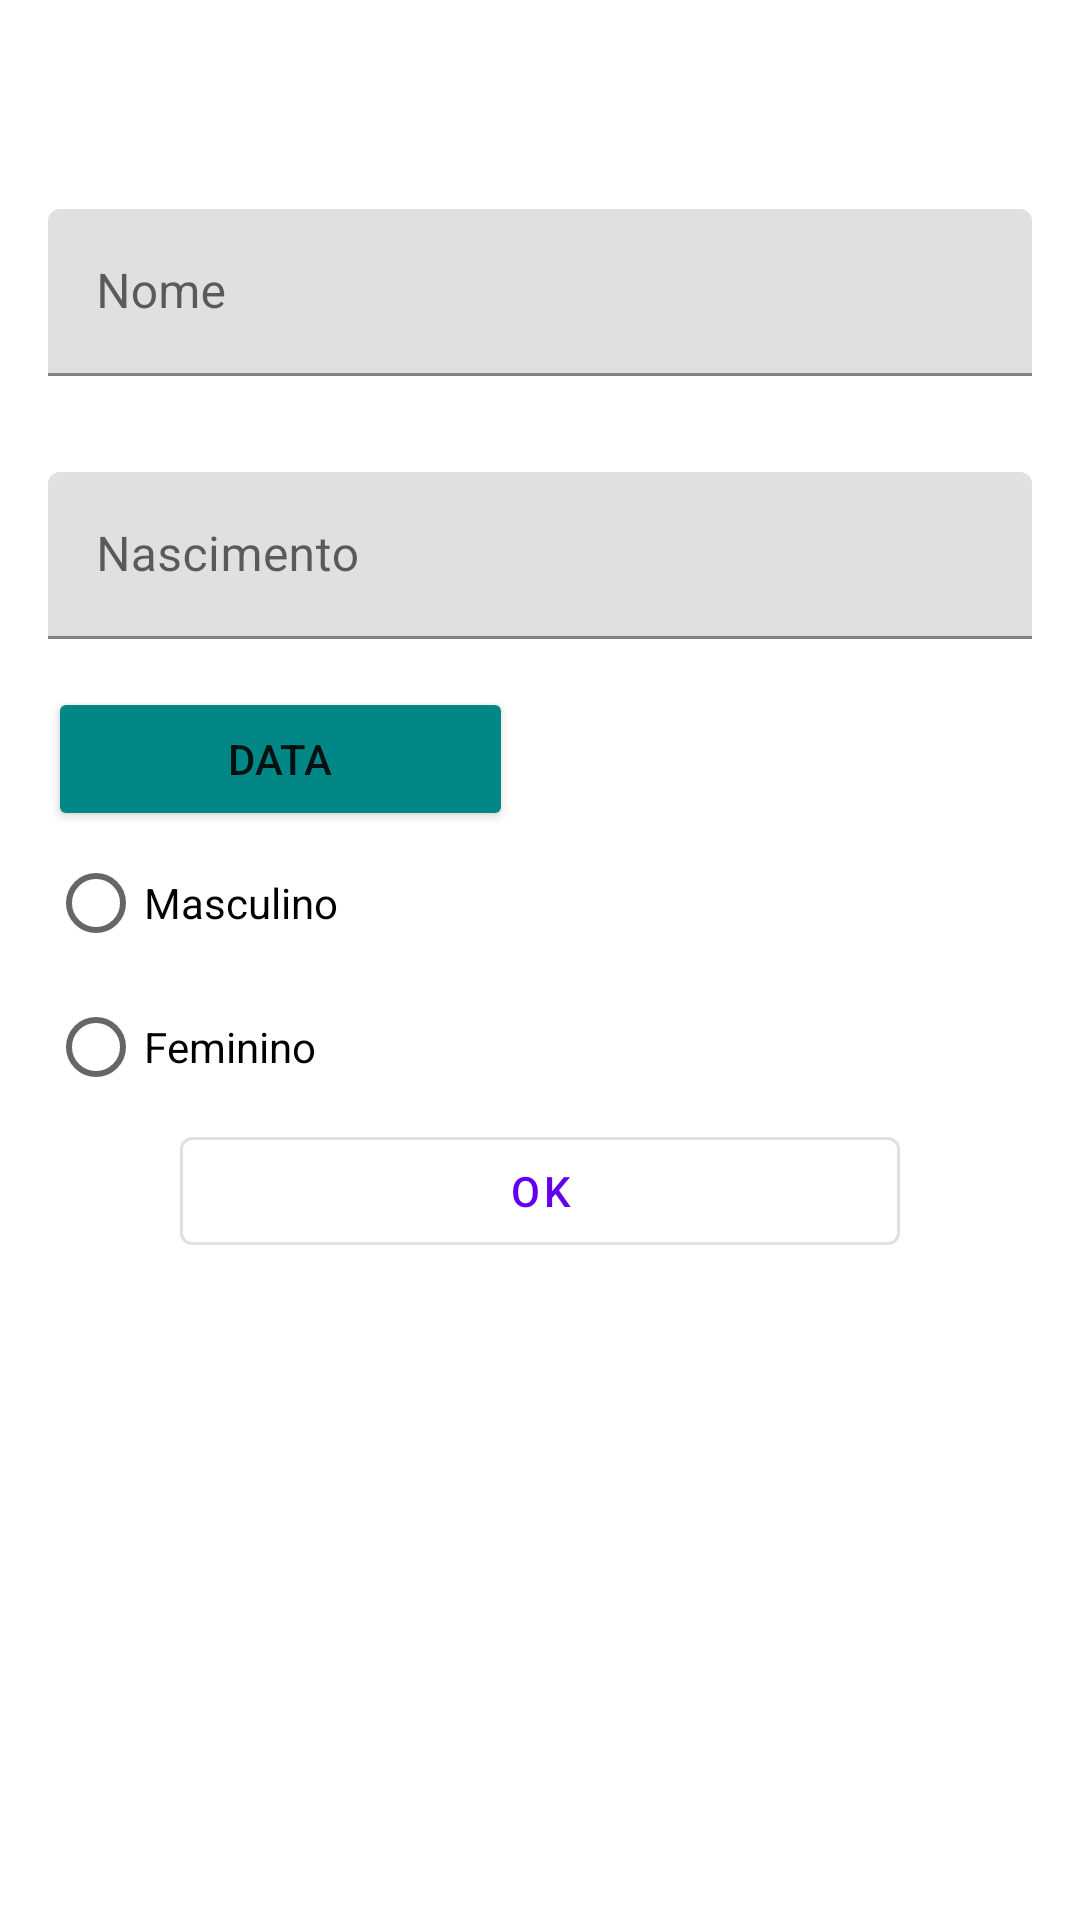

Android layout source for this screen:
<!-- AndroidManifest.xml: application theme Theme.Cuidese -->
<!-- res/layout/activity_person.xml -->
<?xml version="1.0" encoding="utf-8"?>
<LinearLayout xmlns:android="http://schemas.android.com/apk/res/android"
    xmlns:app="http://schemas.android.com/apk/res-auto"
    xmlns:tools="http://schemas.android.com/tools"
    android:layout_width="match_parent"
    android:layout_height="match_parent"
    android:orientation="vertical"
    android:paddingLeft="16dp"
    android:paddingRight="16dp">

    <com.google.android.material.textview.MaterialTextView
            android:id="@+id/lbnovapessoa"
            android:layout_width="match_parent"
            android:layout_height="wrap_content"
            android:paddingTop="16dp"
            android:paddingBottom="16dp"
            android:text=""
            android:textAlignment="center"
            android:textAppearance="?attr/textAppearanceHeadline4"
            android:textSize="16sp" />

        <com.google.android.material.textfield.TextInputLayout
            android:layout_width="match_parent"
            android:layout_height="wrap_content"
            android:layout_gravity="center"
            android:hint="@string/person_name_edit_text"
            android:paddingTop="16dp"
            android:paddingBottom="16dp">

            <com.google.android.material.textfield.TextInputEditText
                android:id="@+id/txtName"
                android:layout_width="match_parent"
                android:layout_height="wrap_content" />

        </com.google.android.material.textfield.TextInputLayout>

        <com.google.android.material.textfield.TextInputLayout
            android:layout_width="match_parent"
            android:layout_height="wrap_content"
            android:layout_gravity="center"
            android:hint="@string/person_birth_edit_text"
            android:paddingTop="16dp"
            android:paddingBottom="16dp">

            <com.google.android.material.textfield.TextInputEditText
                android:id="@+id/txtBirth"
                android:layout_width="match_parent"
                android:layout_height="wrap_content" />

        </com.google.android.material.textfield.TextInputLayout>

    <Button
        android:id="@+id/btBirthday"
        android:layout_width="155dp"
        android:layout_height="wrap_content"
        android:onClick="selecionarData"
        android:text="@string/date"
        app:backgroundTint="@color/teal_700" />

        <RadioGroup
            android:layout_width="match_parent"
            android:layout_height="wrap_content"
            android:orientation="vertical">
            <RadioButton android:id="@+id/rdMasculino"
                android:layout_width="wrap_content"
                android:layout_height="wrap_content"
                android:text="@string/masculino"
                android:onClick="onRadioButtonClicked"/>
            <RadioButton android:id="@+id/rdFeminino"
                android:layout_width="wrap_content"
                android:layout_height="wrap_content"
                android:text="@string/feminino"
                android:onClick="onRadioButtonClicked"/>
        </RadioGroup>

        <com.google.android.material.button.MaterialButton
            android:id="@+id/btSave"
            style="?attr/materialButtonOutlinedStyle"
            android:layout_width="240dp"
            android:layout_height="wrap_content"
            android:layout_gravity="center"
            android:text="@string/ok" />

    <LinearLayout
        android:layout_width="match_parent"
        android:layout_height="match_parent"
        android:paddingLeft="16dp"
        android:paddingRight="16dp"
        android:orientation="vertical">


        <androidx.recyclerview.widget.RecyclerView
            android:id="@+id/rvVaccinesPerson"
            android:layout_width="match_parent"
            android:layout_height="147dp"></androidx.recyclerview.widget.RecyclerView>

        <com.google.android.material.floatingactionbutton.FloatingActionButton
            android:id="@+id/fabIncluiVacina"
            android:layout_width="wrap_content"
            android:layout_height="wrap_content"
            android:layout_gravity="bottom|end"
            android:layout_margin="16dp"
            android:layout_marginBottom="10dp"
            android:contentDescription="@string/new_vaccine"
            android:src="@drawable/ic_add_black_24dp"
            android:visibility="invisible"
            tools:visibility="invisible" />


    </LinearLayout>

</LinearLayout>
<!-- resources referenced by this layout -->
<resources>
  <color name="teal_700">#FF018786</color>
  <string name="date">DATA</string>
  <string name="feminino">Feminino</string>
  <string name="masculino">Masculino</string>
  <string name="new_vaccine">Nova vacina</string>
  <string name="ok">Ok</string>
  <string name="person_birth_edit_text">Nascimento</string>
  <string name="person_name_edit_text">Nome</string>
  <style name="Theme.Cuidese" parent="Theme.MaterialComponents.DayNight.NoActionBar">
          
          <item name="colorPrimary">@color/purple_500</item>
          <item name="colorPrimaryVariant">@color/purple_700</item>
          <item name="colorOnPrimary">@color/white</item>
          
          <item name="colorSecondary">@color/teal_200</item>
          <item name="colorSecondaryVariant">@color/teal_700</item>
          <item name="colorOnSecondary">@color/black</item>
          
          <item name="android:statusBarColor" tools:targetApi="l">?attr/colorPrimaryVariant</item>
          
          <item name="android:windowActionBar">false</item>
      </style>
  <color name="purple_500">#FF6200EE</color>
  <color name="purple_700">#FF3700B3</color>
  <color name="white">#FFFFFFFF</color>
  <color name="teal_200">#FF03DAC5</color>
  <color name="black">#FF000000</color>
</resources>
